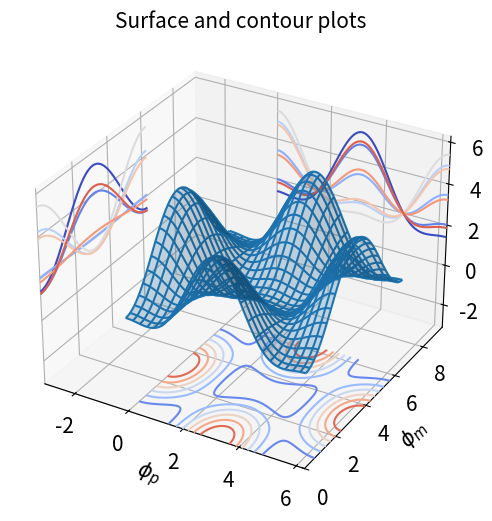

Write the Python code that produced this figure.
# Program 1e: Surface and contour plots.
# See Figure 1.16.

import numpy as np
import matplotlib.pyplot as plt
from mpl_toolkits.mplot3d import Axes3D

alpha=0.7
phi_ext=2*np.pi*0.5

def flux_qubit_potential(phi_m,phi_p):
    return 2+alpha-2*np.cos(phi_p)*np.cos(phi_m)-alpha*np.cos(phi_ext-2*phi_p)

phi_m=np.linspace(0,2*np.pi,100)
phi_p=np.linspace(0,2*np.pi,100)
X,Y=np.meshgrid(phi_p,phi_m)
Z=flux_qubit_potential(X,Y).T

fig=plt.figure(figsize=(8,6))

ax=fig.add_subplot(1,1,1,projection='3d')
p=ax.plot_wireframe(X, Y, Z, rstride=4, cstride=4)
ax.plot_surface(X,Y,Z,rstride=4,cstride=4,alpha=0.25)
cset=ax.contour(X,Y,Z,zdir='z',offset=-np.pi,cmap=plt.cm.coolwarm)
cset=ax.contour(X,Y,Z,zdir='x',offset=-np.pi,cmap=plt.cm.coolwarm)
cset=ax.contour(X,Y,Z,zdir='y',offset=3*np.pi,cmap=plt.cm.coolwarm)

ax.set_xlim3d(-np.pi, 2*np.pi);
ax.set_ylim3d(0, 3*np.pi);
ax.set_zlim3d(-np.pi, 2*np.pi);
ax.set_xlabel('$\phi_p$',fontsize=15)
ax.set_ylabel('$\phi_m$',fontsize=15)
ax.set_zlabel('Potential',fontsize=15)
plt.tick_params(labelsize=15)
ax.set_title("Surface and contour plots",fontsize=15)